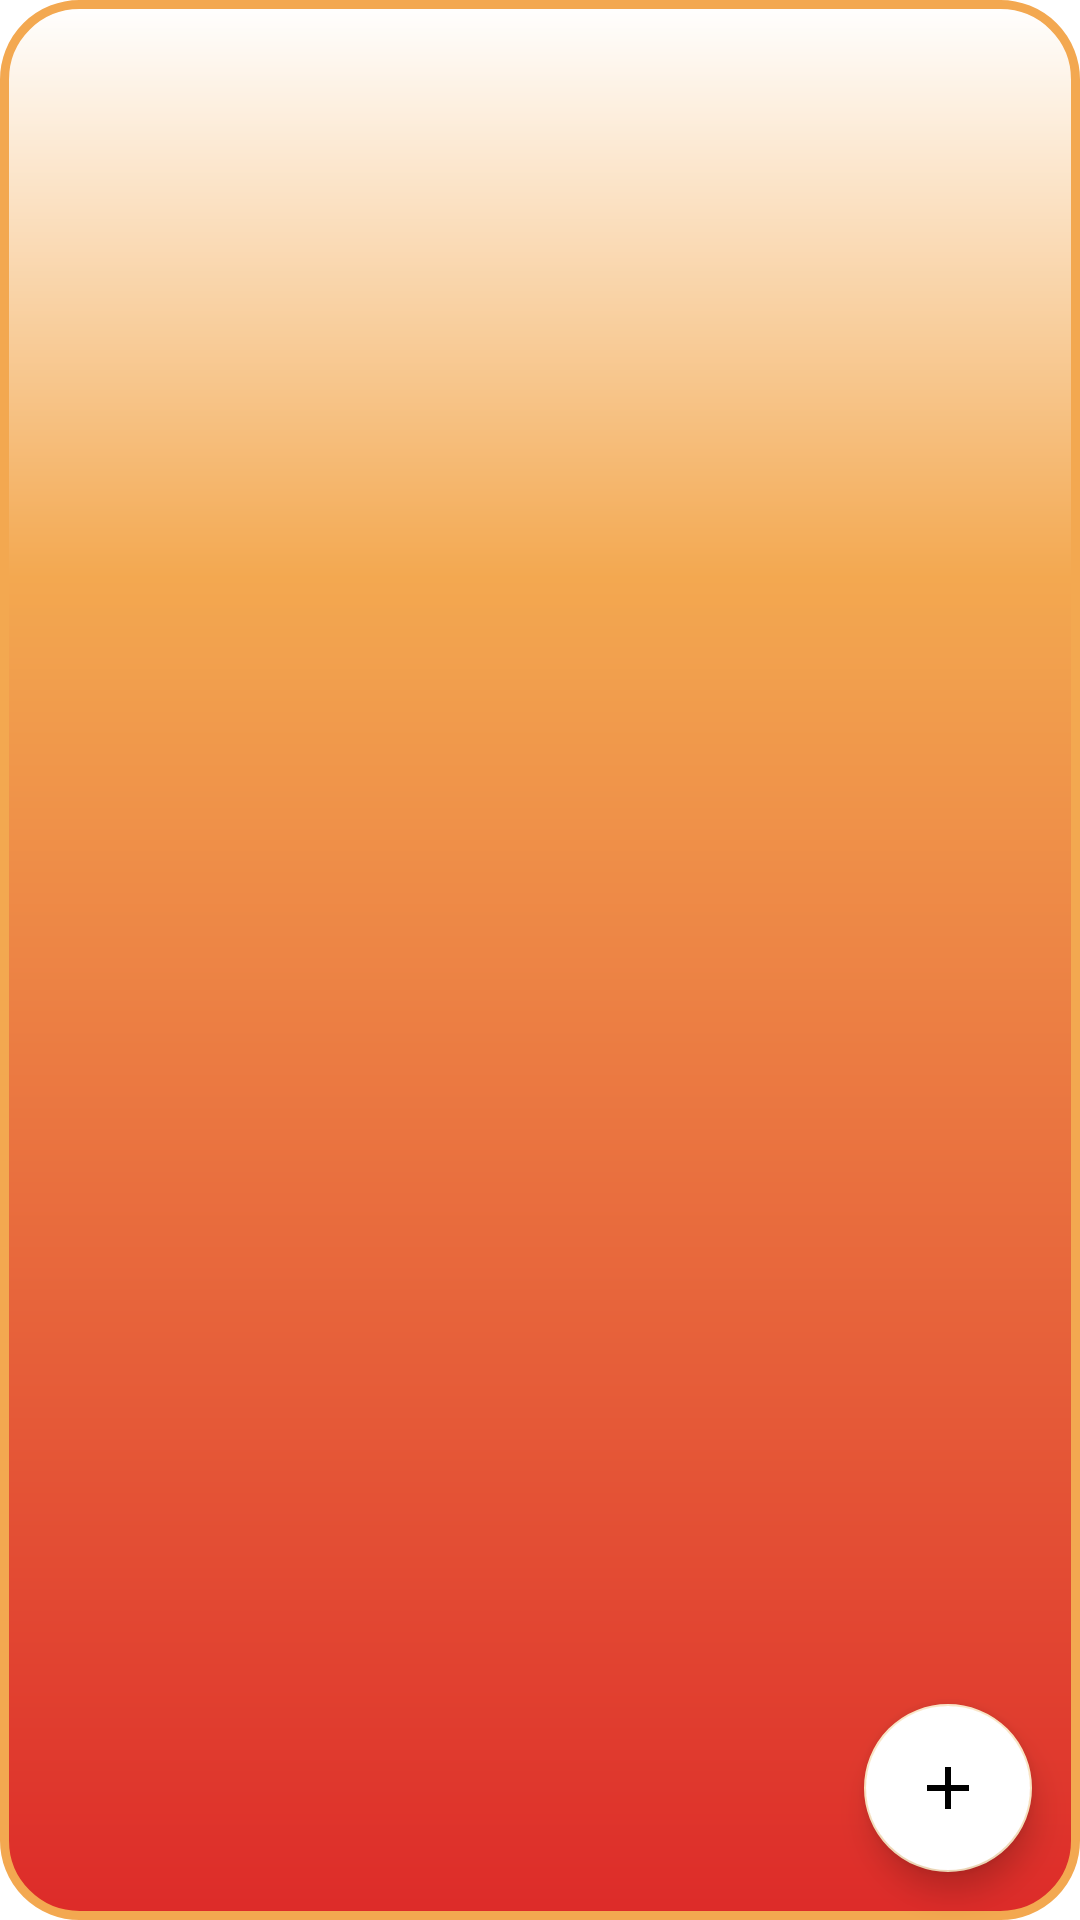

Android layout source for this screen:
<!-- AndroidManifest.xml: application theme Theme.MySchedulingApp -->
<!-- res/layout/fragment_notes.xml -->
<?xml version="1.0" encoding="utf-8"?>
<FrameLayout xmlns:android="http://schemas.android.com/apk/res/android"
    xmlns:app="http://schemas.android.com/apk/res-auto"
    xmlns:tools="http://schemas.android.com/tools"
    android:layout_width="match_parent"
    android:layout_height="match_parent"
    android:background="@drawable/tvbackground_design"
    tools:context=".ui.main.NotesFragment">


    <androidx.constraintlayout.widget.ConstraintLayout
        android:layout_width="match_parent"
        android:layout_height="match_parent"
        android:orientation="vertical">


        <androidx.recyclerview.widget.RecyclerView
            android:id="@+id/recyclerView"
            android:layout_width="0dp"
            android:layout_height="0dp"
            app:layout_constraintBottom_toBottomOf="parent"
            app:layout_constraintEnd_toEndOf="parent"
            app:layout_constraintStart_toStartOf="parent"
            app:layout_constraintTop_toTopOf="parent" />

        <com.google.android.material.floatingactionbutton.FloatingActionButton
            android:id="@+id/fab"
            android:layout_width="wrap_content"
            android:layout_height="wrap_content"
            android:layout_gravity="bottom|end"
            android:layout_marginEnd="16dp"
            android:layout_marginBottom="16dp"
            android:backgroundTint="@color/white"
            android:src="@drawable/ic_add_black"
            app:layout_constraintBottom_toBottomOf="parent"
            app:layout_constraintEnd_toEndOf="parent" />


    </androidx.constraintlayout.widget.ConstraintLayout>

</FrameLayout>
<!-- resources referenced by this layout -->
<resources>
  <color name="white">#FFFFFFFF</color>
  <!-- drawable ic_add_black (drawable) -->
  <vector xmlns:android="http://schemas.android.com/apk/res/android"
      android:width="24dp"
      android:height="24dp"
      android:tint="#000000"
      android:viewportWidth="24"
      android:viewportHeight="24">
      <path
  
          android:fillColor="@android:color/white"
          android:pathData="M19,13h-6v6h-2v-6H5v-2h6V5h2v6h6v2z" />
  </vector>
  <!-- drawable tvbackground_design (drawable) -->
  <?xml version="1.0" encoding="utf-8"?>
  <shape xmlns:android="http://schemas.android.com/apk/res/android">
      <stroke
          android:width="3dp"
          android:color="@color/purple_200"/>
      <corners android:radius="25dp"/>
  
      <gradient
          android:angle="270"
          android:centerColor="@color/purple_200"
          android:centerX="0.3"
          android:endColor="@color/purple_700"
          android:startColor="@color/white" />
  
  
  </shape>
  <style name="Theme.MySchedulingApp" parent="Theme.MaterialComponents.DayNight.NoActionBar">
          
          <item name="colorPrimary">@color/purple_500</item>
          <item name="colorPrimaryVariant">@color/purple_700</item>
          <item name="colorOnPrimary">@color/white</item>
          
          <item name="colorSecondary">@color/teal_200</item>
          <item name="colorSecondaryVariant">@color/teal_700</item>
          <item name="colorOnSecondary">@color/black</item>
          
          <item name="android:statusBarColor" tools:targetApi="l">?attr/colorPrimaryVariant</item>
          
      </style>
  <color name="purple_200">#F3A850</color>
  <color name="purple_700">#DD2B29</color>
  <color name="purple_500">#400602</color>
  <color name="teal_200">#F9E3C1</color>
  <color name="teal_700">#DD6529</color>
  <color name="black">#FF000000</color>
</resources>
